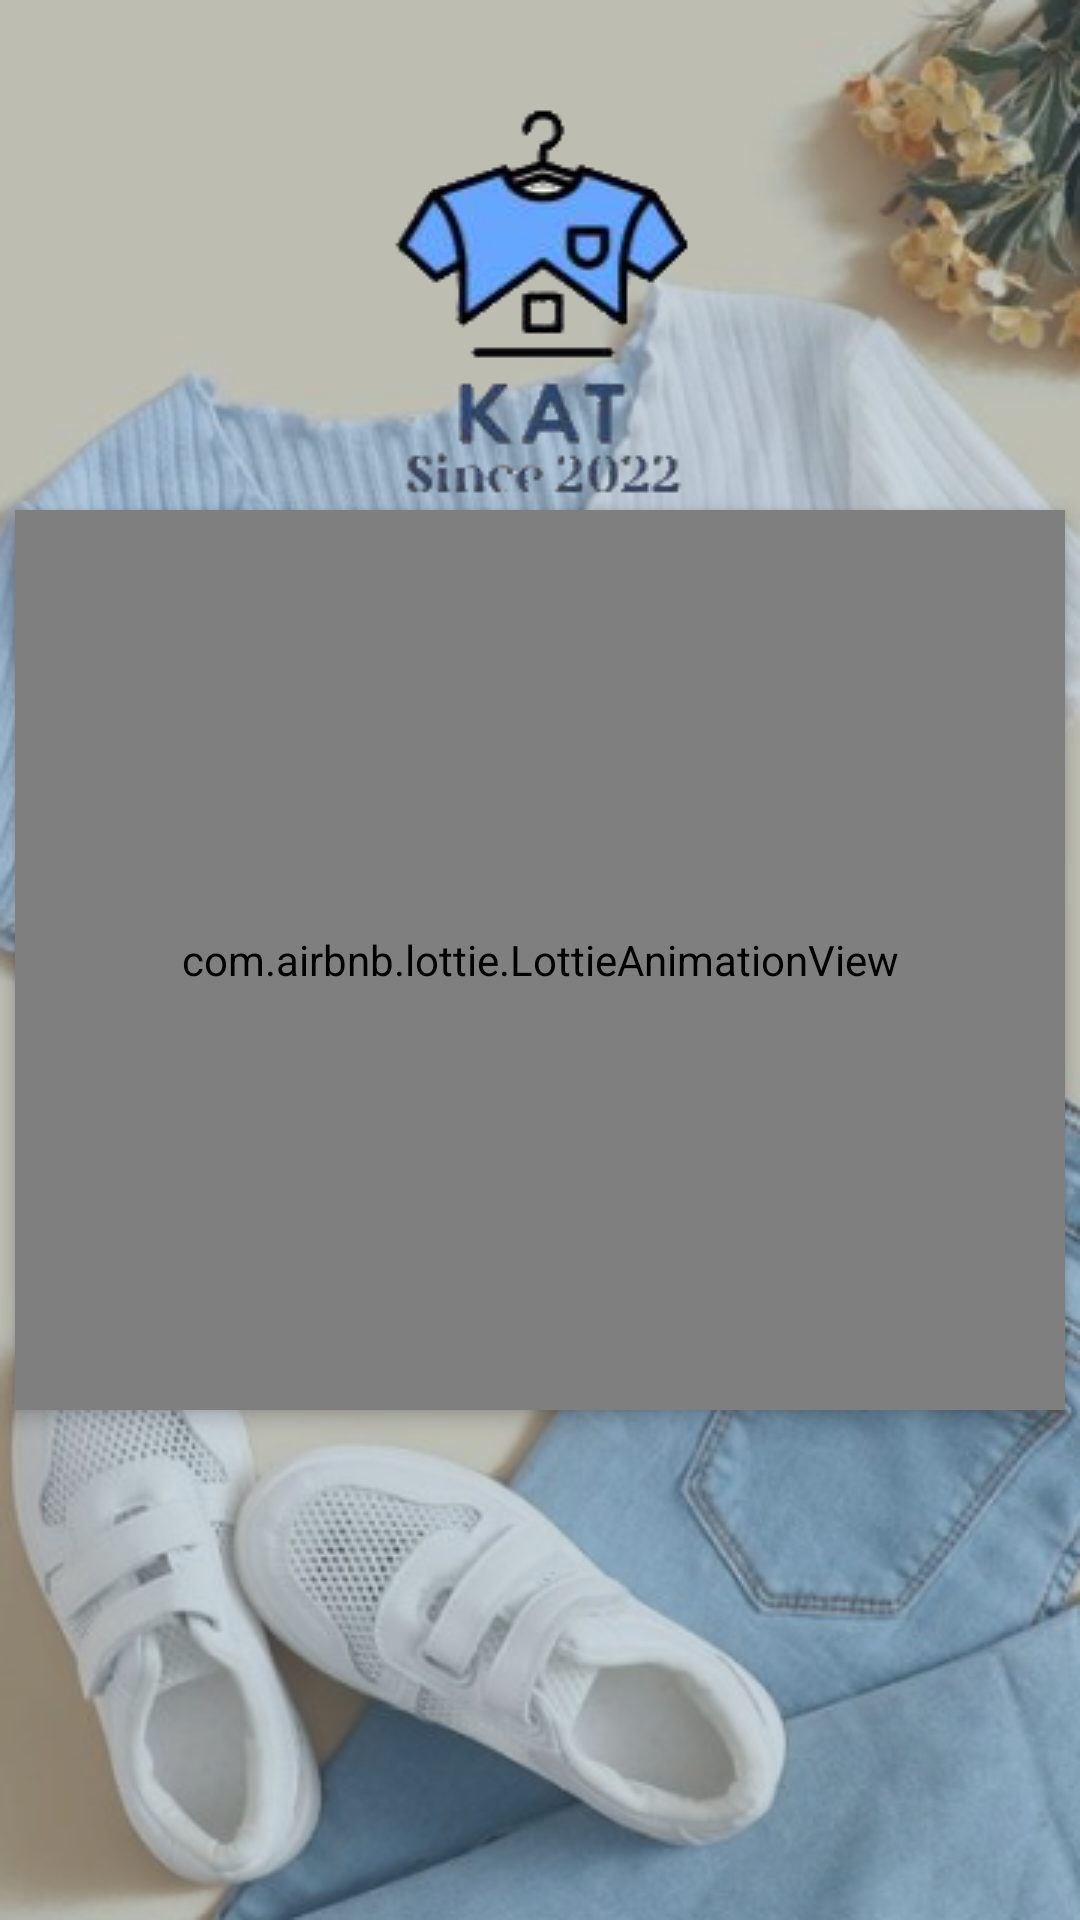

The Android layout XML behind this screen, and the referenced resources:
<!-- AndroidManifest.xml: application theme Theme.TKSHOP -->
<!-- res/layout/activity_splash.xml -->
<?xml version="1.0" encoding="utf-8"?>
<androidx.constraintlayout.widget.ConstraintLayout xmlns:android="http://schemas.android.com/apk/res/android"
    xmlns:app="http://schemas.android.com/apk/res-auto"
    xmlns:tools="http://schemas.android.com/tools"
    android:layout_width="match_parent"
    android:layout_height="match_parent"
    android:background="@drawable/bg_splash"
    tools:context=".Activity.SplashActivity">

    <ImageView
        android:id="@+id/logo"
        android:layout_width="wrap_content"
        android:layout_height="wrap_content"
        android:src="@drawable/logo"
        app:layout_constraintEnd_toEndOf="parent"
        app:layout_constraintStart_toStartOf="parent"
        app:layout_constraintTop_toTopOf="parent" />

    <ImageView
        android:id="@+id/app_name"
        android:layout_width="wrap_content"
        android:layout_height="wrap_content"
        android:layout_marginTop="8dp"
        android:src="@drawable/app_name"
        app:layout_constraintEnd_toEndOf="parent"
        app:layout_constraintStart_toStartOf="parent"
        app:layout_constraintTop_toBottomOf="@+id/logo" />

    <com.airbnb.lottie.LottieAnimationView
        android:id="@+id/lottie"
        android:layout_width="350dp"
        android:layout_height="300dp"
        android:elevation="4dp"
        app:layout_constraintBottom_toBottomOf="parent"
        app:layout_constraintEnd_toEndOf="parent"
        app:layout_constraintStart_toStartOf="parent"
        app:layout_constraintTop_toTopOf="parent"
        app:lottie_autoPlay="true"
        app:lottie_rawRes="@raw/shoppingcart" />
</androidx.constraintlayout.widget.ConstraintLayout>
<!-- resources referenced by this layout -->
<resources>
  <!-- drawable app_name: png bitmap (drawable, 4203 bytes) -->
  <!-- drawable bg_splash: png bitmap (drawable, 287354 bytes) -->
  <!-- drawable logo: png bitmap (drawable, 16325 bytes) -->
  <style name="Theme.TKSHOP" parent="Theme.AppCompat.DayNight.NoActionBar">
          
          <item name="colorPrimary">@color/purple_500</item>
          <item name="colorPrimaryVariant">@color/purple_700</item>
          <item name="colorOnPrimary">@color/white</item>
          
          <item name="colorSecondary">@color/teal_200</item>
          <item name="colorSecondaryVariant">@color/teal_700</item>
          <item name="colorOnSecondary">@color/black</item>
          
          <item name="android:statusBarColor" tools:targetApi="l">?attr/colorPrimaryVariant</item>
          
          <item name="android:windowActionBar">false</item>
      </style>
  <!-- not gathered from this repository: default colours our renderer supplied (Android Studio template values) -->
  <color name="purple_500">#FF6200EE</color>
  <color name="purple_700">#FF3700B3</color>
  <color name="teal_200">#FF03DAC5</color>
  <color name="teal_700">#FF018786</color>
  <color name="black">#FF000000</color>
  <color name="white">#FFFFFFFF</color>
</resources>
